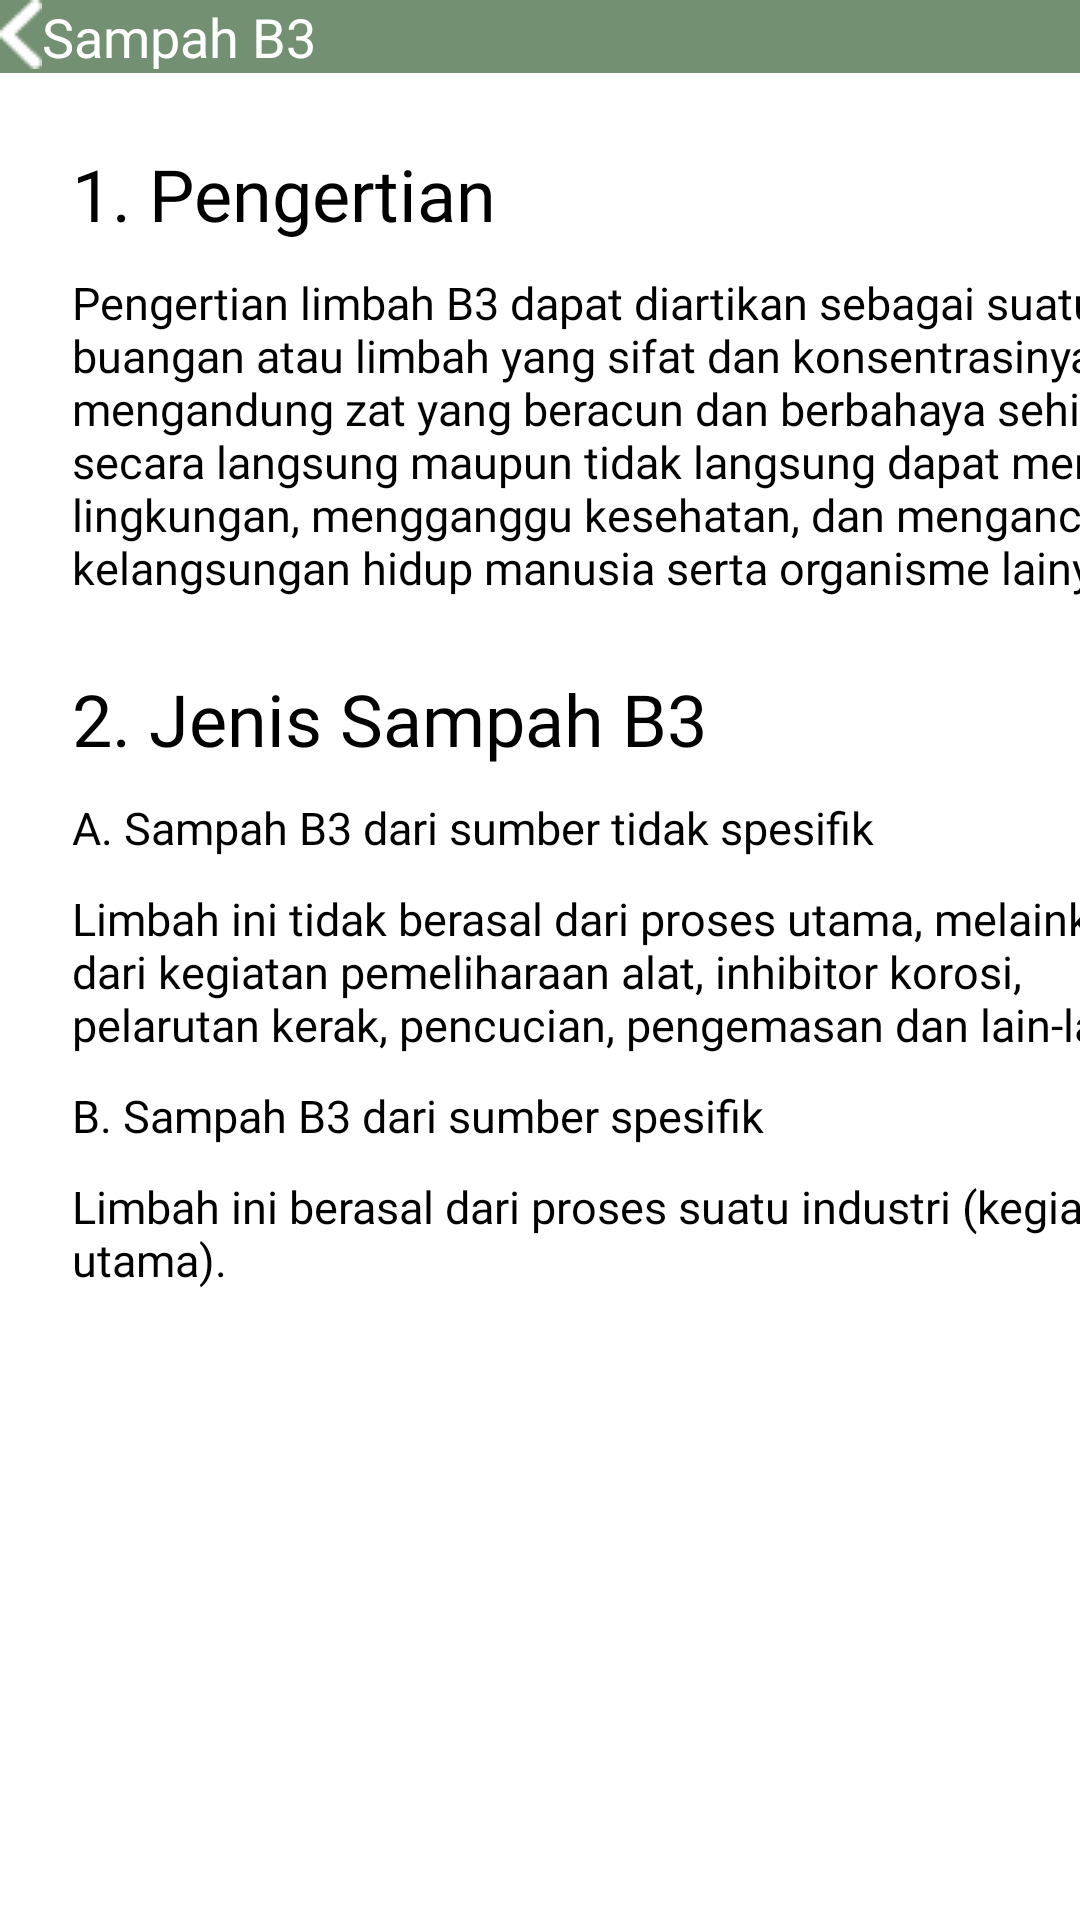

Reconstruct the res/layout file that produces this screen, plus the resources it refers to.
<!-- AndroidManifest.xml: application theme Theme.TrashToTreasure -->
<!-- res/layout/activity_sampah_b3.xml -->
<?xml version="1.0" encoding="utf-8"?>
<androidx.constraintlayout.widget.ConstraintLayout xmlns:android="http://schemas.android.com/apk/res/android"
    xmlns:app="http://schemas.android.com/apk/res-auto"
    xmlns:tools="http://schemas.android.com/tools"
    android:layout_width="match_parent"
    android:layout_height="match_parent"
    tools:context=".sampah_b3">

    <androidx.appcompat.widget.Toolbar
        android:id="@+id/toolbar_b3"
        android:layout_width="match_parent"
        android:layout_height="wrap_content"
        android:background="@color/Color_Primary"
        app:navigationIcon="@drawable/back_button"
        app:title="Sampah B3"
        app:titleTextColor="@color/white"
        app:titleTextAppearance="@style/ToolbarAppearance"
        app:layout_constraintTop_toTopOf="parent"
        app:layout_constraintStart_toStartOf="parent"
        app:layout_constraintEnd_toEndOf="parent"/>

    <TextView
        android:id="@+id/pengertian_Anorganik"
        android:layout_width="wrap_content"
        android:layout_height="wrap_content"
        android:text="1. Pengertian"
        android:textSize="24dp"
        android:textColor="@color/black"
        android:fontFamily="@font/poppins_semibold"
        android:layout_marginTop="24dp"
        android:layout_marginStart="24dp"
        app:layout_constraintTop_toBottomOf="@id/toolbar_b3"
        app:layout_constraintStart_toStartOf="parent"/>

    <TextView
        android:id="@+id/Deskripsi_Anorganik"
        android:layout_width="380dp"
        android:layout_height="wrap_content"
        android:text="@string/PengertianB3"
        android:textSize="15sp"
        android:textColor="@color/black"
        android:fontFamily="@font/poppins_regular"
        android:layout_marginTop="10dp"
        android:layout_marginStart="24dp"
        app:layout_constraintTop_toBottomOf="@id/pengertian_Anorganik"
        app:layout_constraintStart_toStartOf="parent"/>

    <TextView
        android:id="@+id/jenis_anorganik"
        android:layout_width="wrap_content"
        android:layout_height="wrap_content"
        android:text="2. Jenis Sampah B3"
        android:textSize="24dp"
        android:textColor="@color/black"
        android:fontFamily="@font/poppins_semibold"
        android:layout_marginTop="24dp"
        android:layout_marginStart="24dp"
        app:layout_constraintTop_toBottomOf="@id/Deskripsi_Anorganik"
        app:layout_constraintStart_toStartOf="parent"/>

    <TextView
        android:id="@+id/B3_1"
        android:layout_width="380dp"
        android:layout_height="wrap_content"
        android:text="A. Sampah B3 dari sumber tidak spesifik"
        android:textSize="15sp"
        android:textColor="@color/black"
        android:fontFamily="@font/poppins_regular"
        android:layout_marginTop="10dp"
        android:layout_marginStart="24dp"
        app:layout_constraintTop_toBottomOf="@id/jenis_anorganik"
        app:layout_constraintStart_toStartOf="parent"/>

    <TextView
        android:id="@+id/Pengertian_B3_1"
        android:layout_width="380dp"
        android:layout_height="wrap_content"
        android:text="@string/PengertianB3_1"
        android:textSize="15sp"
        android:textColor="@color/black"
        android:fontFamily="@font/poppins_regular"
        android:layout_marginTop="10dp"
        android:layout_marginStart="24dp"
        app:layout_constraintTop_toBottomOf="@id/B3_1"
        app:layout_constraintStart_toStartOf="parent"/>

    <TextView
        android:id="@+id/B3_2"
        android:layout_width="380dp"
        android:layout_height="wrap_content"
        android:text="B. Sampah B3 dari sumber spesifik"
        android:textSize="15sp"
        android:textColor="@color/black"
        android:fontFamily="@font/poppins_regular"
        android:layout_marginTop="10dp"
        android:layout_marginStart="24dp"
        app:layout_constraintTop_toBottomOf="@id/Pengertian_B3_1"
        app:layout_constraintStart_toStartOf="parent"/>

    <TextView
        android:id="@+id/Pengertian_B3_2"
        android:layout_width="380dp"
        android:layout_height="wrap_content"
        android:text="@string/PengertianB3_2"
        android:textSize="15sp"
        android:textColor="@color/black"
        android:fontFamily="@font/poppins_regular"
        android:layout_marginTop="10dp"
        android:layout_marginStart="24dp"
        app:layout_constraintTop_toBottomOf="@id/B3_2"
        app:layout_constraintStart_toStartOf="parent"/>

</androidx.constraintlayout.widget.ConstraintLayout>
<!-- resources referenced by this layout -->
<resources>
  <color name="Color_Primary">#739072</color>
  <color name="black">#FF000000</color>
  <color name="white">#FFFFFFFF</color>
  <!-- drawable back_button: png bitmap (drawable, 249 bytes) -->
  <string name="PengertianB3">Pengertian limbah B3 dapat diartikan sebagai suatu buangan atau limbah yang sifat dan konsentrasinya mengandung zat yang beracun dan berbahaya sehingga secara langsung maupun tidak langsung dapat merusak lingkungan, mengganggu kesehatan, dan mengancam kelangsungan hidup manusia serta organisme lainya.</string>
  <string name="PengertianB3_1">Limbah ini tidak berasal dari proses utama, melainkan dari kegiatan pemeliharaan alat, inhibitor korosi, pelarutan kerak, pencucian, pengemasan dan lain-lain.</string>
  <string name="PengertianB3_2">Limbah ini berasal dari proses suatu industri (kegiatan utama).</string>
  <style name="ToolbarAppearance">
          <item name="android:fontFamily">@font/poppins_semibold</item>
          <item name="android:textSize">18sp</item>
      </style>
</resources>
